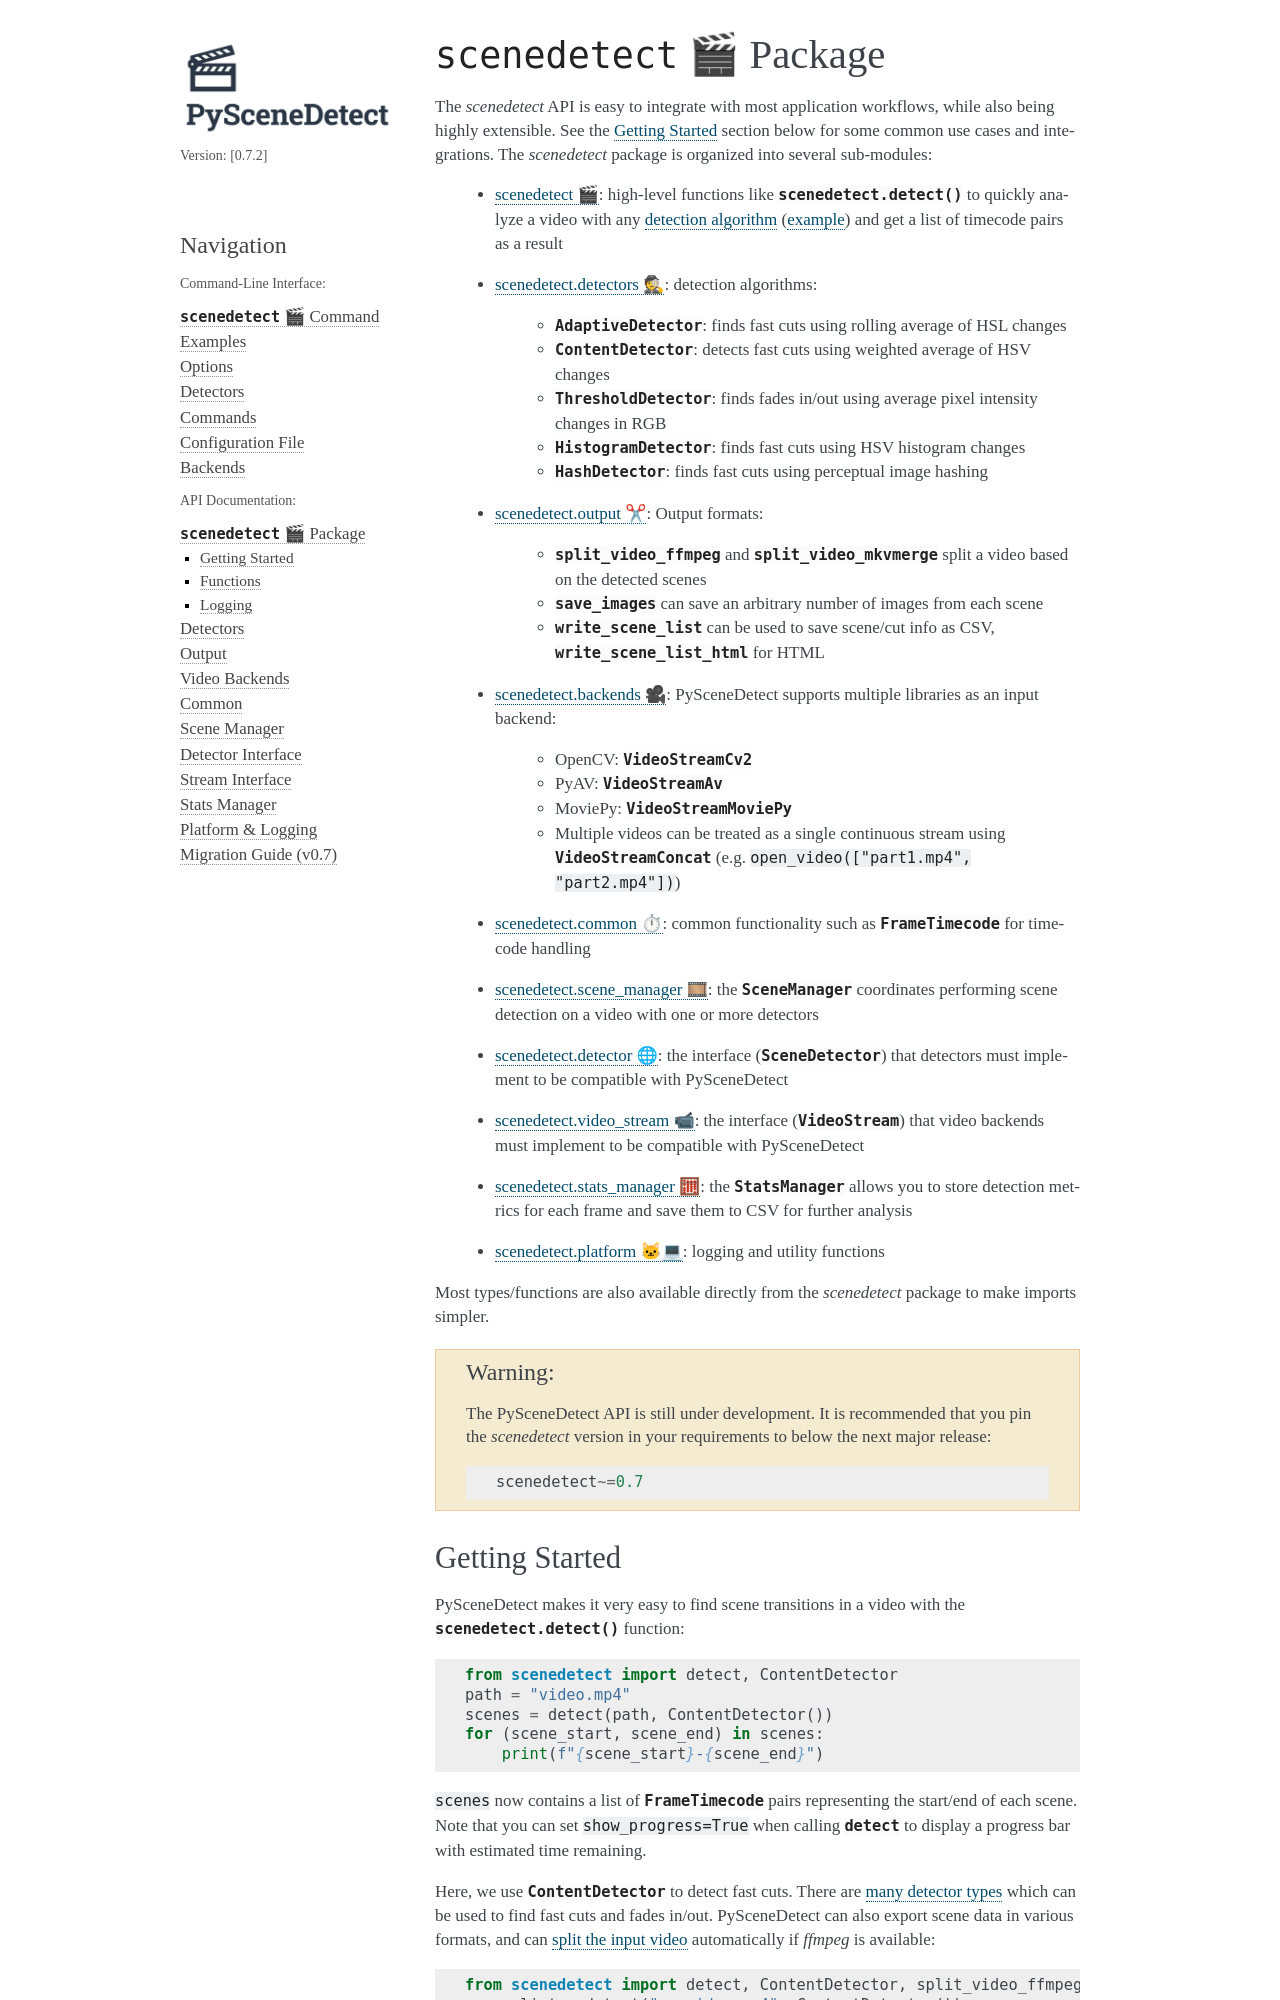

repository: Breakthrough/PySceneDetect · page: docs/0.7.2/api.html · generator: sphinx


-----------------------
``scenedetect`` Package
-----------------------

.. seealso:: For the ``scenedetect`` command, see the :doc:`CLI reference <cli>`.

The ``scenedetect`` API integrates into Python applications and supports custom detectors and video backends. See `Usage`_ below for common examples. The ``scenedetect`` package is organized into these submodules:

    * :ref:`Functions <scenedetect-functions>`: high-level functions such as :func:`scenedetect.detect() <scenedetect.detect>` to analyze a video with any :ref:`detector <scenedetect-detectors>` (:ref:`example <scenedetect-usage>`) and return a list of timecode pairs

    * :doc:`api/detectors`: built-in detectors:

        * :class:`AdaptiveDetector <scenedetect.detectors.adaptive_detector.AdaptiveDetector>`: finds fast cuts using a rolling average of HSV content changes

        * :class:`ContentDetector <scenedetect.detectors.content_detector.ContentDetector>`: finds fast cuts using a weighted average of HSV color and optional edge changes

        * :class:`HashDetector <scenedetect.detectors.hash_detector.HashDetector>`: finds fast cuts using perceptual image hashing

        * :class:`HistogramDetector <scenedetect.detectors.histogram_detector.HistogramDetector>`: finds fast cuts using Y-channel (brightness) histogram changes in YUV

        * :class:`ThresholdDetector <scenedetect.detectors.threshold_detector.ThresholdDetector>`: finds fades in and out using average RGB pixel brightness

    * :doc:`api/output`: output helpers:

        * :func:`split_video_ffmpeg <scenedetect.output.split_video_ffmpeg>` and :func:`split_video_mkvmerge <scenedetect.output.split_video_mkvmerge>` split a video into clips for each detected scene

        * :func:`save_images <scenedetect.output.save_images>` saves still frames from each scene

        * :func:`write_scene_list <scenedetect.output.write_scene_list>` writes scene lists as CSV, :func:`write_scene_list_html <scenedetect.output.write_scene_list_html>` writes HTML reports, and additional helpers export EDL, Final Cut Pro XML, OpenTimelineIO, and FFmetadata chapters

    * :doc:`api/backends`: modular video input backends:

        * OpenCV: :class:`VideoStreamCv2 <scenedetect.backends.opencv.VideoStreamCv2>`

        * PyAV: :class:`VideoStreamAv <scenedetect.backends.pyav.VideoStreamAv>`
